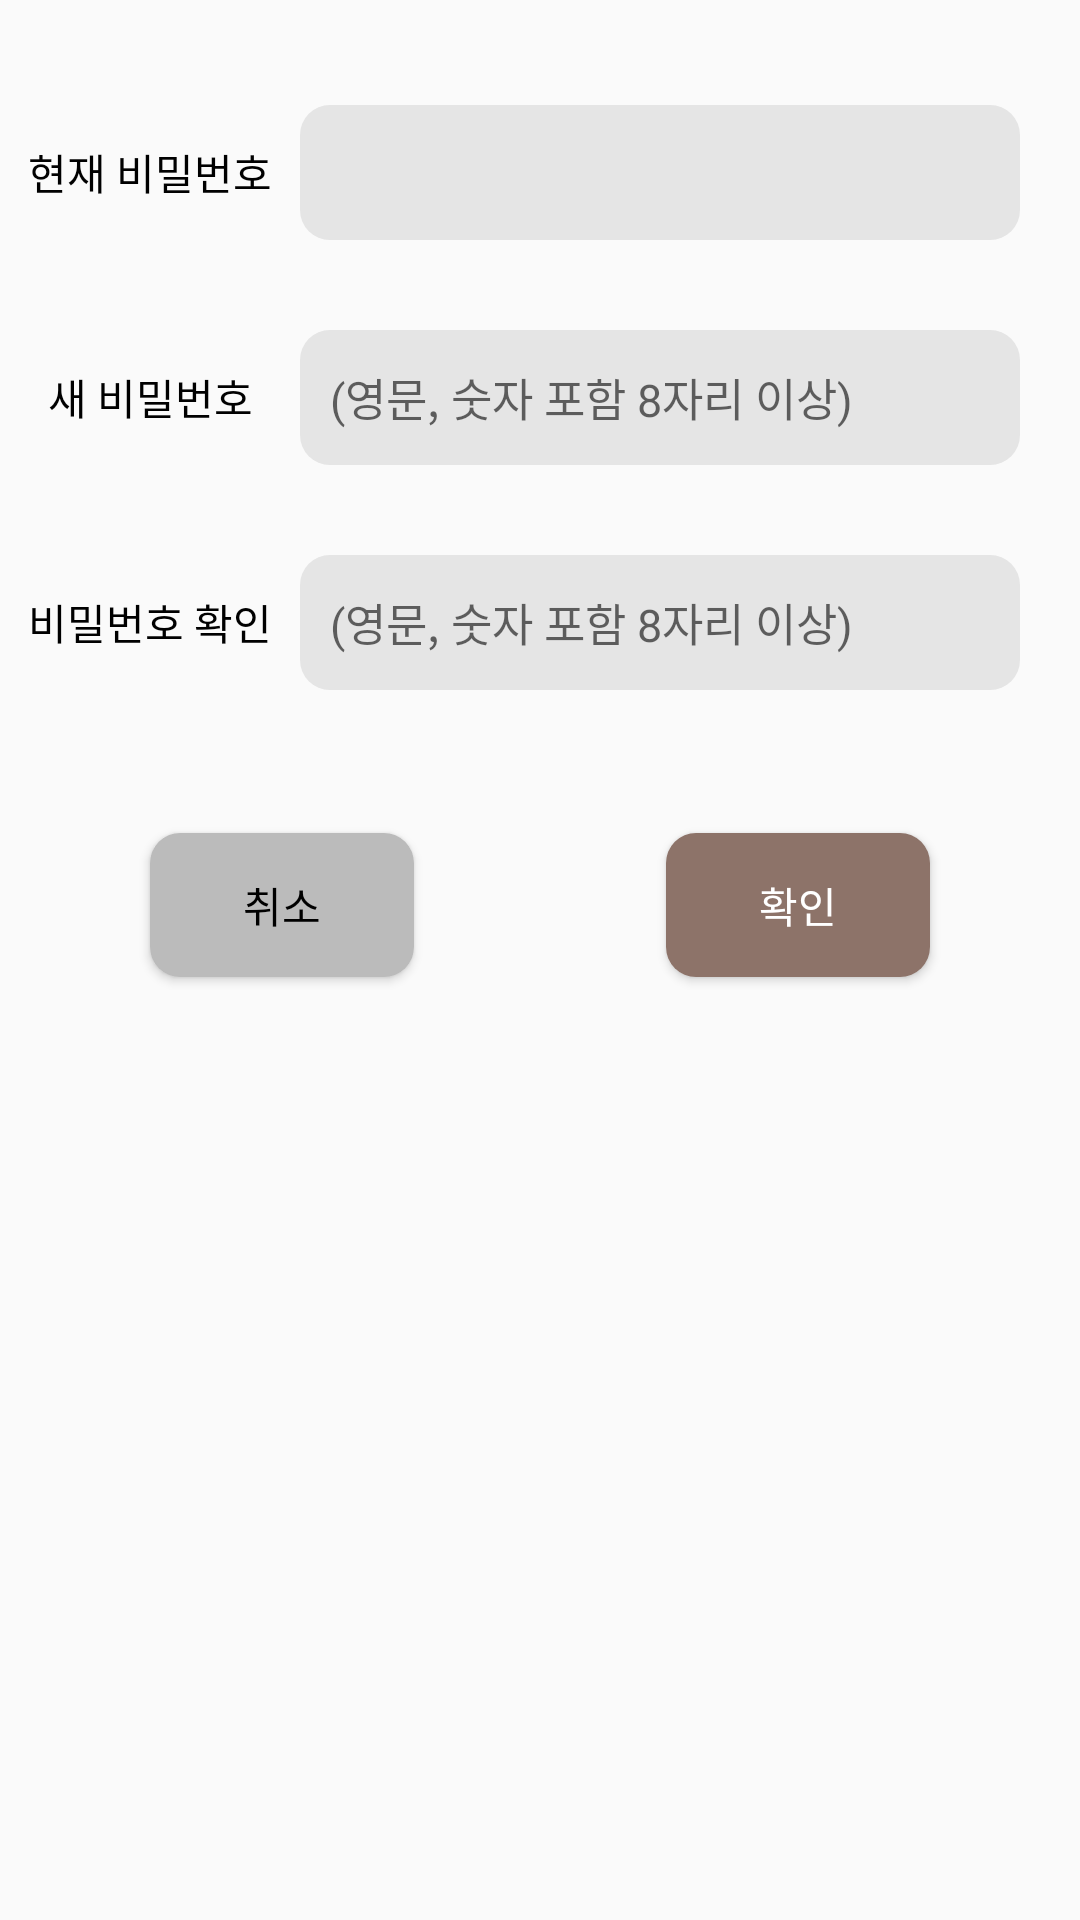

Produce the Android XML layout that renders to this screen, including the resource entries it uses.
<!-- AndroidManifest.xml: application theme Theme.MyCollections -->
<!-- res/layout/dialog_update_password.xml -->
<?xml version="1.0" encoding="utf-8"?>
<androidx.constraintlayout.widget.ConstraintLayout xmlns:android="http://schemas.android.com/apk/res/android"
    xmlns:app="http://schemas.android.com/apk/res-auto"
    xmlns:tools="http://schemas.android.com/tools"
    android:layout_width="match_parent"
    android:layout_height="wrap_content"
    android:paddingBottom="30dp">

    <LinearLayout
        android:id="@+id/currentPasswordLayout"
        android:layout_width="match_parent"
        android:layout_height="wrap_content"
        android:layout_marginTop="35dp"
        android:gravity="center"
        android:orientation="horizontal"
        app:layout_constraintEnd_toEndOf="parent"
        app:layout_constraintStart_toStartOf="parent"
        app:layout_constraintTop_toTopOf="parent">

        <TextView
            android:id="@+id/currentPasswordTextView"
            android:layout_width="100dp"
            android:layout_height="wrap_content"
            android:gravity="center"
            android:text="현재 비밀번호"
            android:textColor="@color/black" />

        <EditText
            android:id="@+id/currentPasswordEditText"
            android:layout_width="match_parent"
            android:layout_height="45dp"
            android:layout_marginRight="20dp"
            android:background="@drawable/white_button"
            android:backgroundTint="@color/blank_gray"
            android:padding="10dp"
            android:textSize="15sp" />
    </LinearLayout>

    <TextView
        android:id="@+id/currentPasswordWarningTextView"
        android:layout_width="wrap_content"
        android:layout_height="wrap_content"
        android:layout_marginStart="100dp"
        android:text="비밀번호와 일치하지 않습니다."
        app:layout_constraintStart_toStartOf="parent"
        app:layout_constraintTop_toBottomOf="@+id/currentPasswordLayout"
        android:textColor="@color/warning"
        android:textSize="12sp"
        android:visibility="invisible"
        />


    <LinearLayout
        android:id="@+id/newPasswordLayout"
        android:layout_width="match_parent"
        android:layout_height="wrap_content"
        android:layout_marginTop="30dp"
        android:gravity="center"
        android:orientation="horizontal"
        app:layout_constraintEnd_toEndOf="parent"
        app:layout_constraintStart_toStartOf="parent"
        app:layout_constraintTop_toBottomOf="@+id/currentPasswordLayout">

        <TextView
            android:id="@+id/newPasswordTextView"
            android:layout_width="100dp"
            android:layout_height="wrap_content"
            android:gravity="center"
            android:text="새 비밀번호"
            android:textColor="@color/black" />

        <EditText
            android:id="@+id/newPasswordEditText"
            android:layout_width="match_parent"
            android:layout_height="45dp"
            android:layout_marginRight="20dp"
            android:background="@drawable/white_button"
            android:backgroundTint="@color/blank_gray"
            android:hint="(영문, 숫자 포함 8자리 이상)"
            android:padding="10dp"
            android:textSize="15sp" />
    </LinearLayout>
    <TextView
        android:id="@+id/newPasswordWarningTextView"
        android:layout_width="wrap_content"
        android:layout_height="wrap_content"
        android:layout_marginStart="100dp"
        android:text="영문과 숫자를 모두 포함하여 8자리 이상이어야 합니다."
        app:layout_constraintStart_toStartOf="parent"
        app:layout_constraintTop_toBottomOf="@+id/newPasswordLayout"
        android:textColor="@color/warning"
        android:textSize="12sp"
        android:visibility="invisible"
        />

    <LinearLayout
        android:id="@+id/newPasswordConfirmLayout"
        android:layout_width="match_parent"
        android:layout_height="wrap_content"
        android:layout_marginTop="30dp"
        android:gravity="center"
        android:orientation="horizontal"
        app:layout_constraintEnd_toEndOf="parent"
        app:layout_constraintStart_toStartOf="parent"
        app:layout_constraintTop_toBottomOf="@+id/newPasswordLayout">

        <TextView
            android:id="@+id/newPasswordConfirmTextView"
            android:layout_width="100dp"
            android:layout_height="wrap_content"
            android:gravity="center"
            android:text="비밀번호 확인"
            android:textColor="@color/black" />

        <EditText
            android:id="@+id/newPasswordConfirmEditText"
            android:layout_width="match_parent"
            android:layout_height="45dp"
            android:layout_marginRight="20dp"
            android:background="@drawable/white_button"
            android:backgroundTint="@color/blank_gray"
            android:hint="(영문, 숫자 포함 8자리 이상)"
            android:padding="10dp"
            android:textSize="15sp" />
    </LinearLayout>

    <TextView
        android:id="@+id/newPasswordConfirmWarningTextView"
        android:layout_width="wrap_content"
        android:layout_height="wrap_content"
        android:layout_marginStart="100dp"
        android:text="새 비밀번호와 일치하지 않습니다."
        app:layout_constraintStart_toStartOf="parent"
        app:layout_constraintTop_toBottomOf="@+id/newPasswordConfirmLayout"
        android:textColor="@color/warning"
        android:textSize="12sp"
        android:visibility="invisible"
        />

    <Button
        android:id="@+id/cancelButton"
        android:layout_width="wrap_content"
        android:layout_height="wrap_content"
        android:layout_marginStart="50dp"
        android:layout_marginTop="30dp"
        android:background="@drawable/white_button"
        android:backgroundTint="@color/dark_gray"
        android:text="취소"
        app:layout_constraintStart_toStartOf="parent"
        app:layout_constraintTop_toBottomOf="@+id/newPasswordConfirmWarningTextView" />

    <Button
        android:id="@+id/confirmButton"
        android:layout_width="wrap_content"
        android:layout_height="wrap_content"
        android:layout_marginTop="30dp"
        android:layout_marginEnd="50dp"
        android:background="@drawable/white_button"
        android:backgroundTint="@color/brown"
        android:text="확인"
        android:textColor="@color/white"
        app:layout_constraintEnd_toEndOf="parent"
        app:layout_constraintTop_toBottomOf="@+id/newPasswordConfirmWarningTextView" />

</androidx.constraintlayout.widget.ConstraintLayout>
<!-- resources referenced by this layout -->
<resources>
  <color name="black">#FF000000</color>
  <color name="blank_gray">#E5E5E5</color>
  <color name="brown">#8D7369</color>
  <color name="dark_gray">#BBBBBB</color>
  <color name="warning">#F24242</color>
  <color name="white">#FFFFFFFF</color>
  <!-- drawable white_button (drawable) -->
  <?xml version="1.0" encoding="utf-8"?>
  <shape xmlns:android="http://schemas.android.com/apk/res/android"
      android:shape="rectangle">
      <solid android:color="@color/white"></solid>
      <corners android:radius="10dp" />
  
  </shape>
  <style name="Theme.MyCollections" parent="Base.Theme.MyCollections" />
  <style name="Base.Theme.MyCollections" parent="Theme.AppCompat.Light.NoActionBar">
          <item name="colorPrimary">@color/brown</item>
          <item name="android:textColor">@color/black</item>
          <item name="colorSecondary">@color/light_blue</item>
          <item name="colorControlNormal">@color/black</item>
      </style>
  <color name="light_blue">#D2F1F5</color>
</resources>
